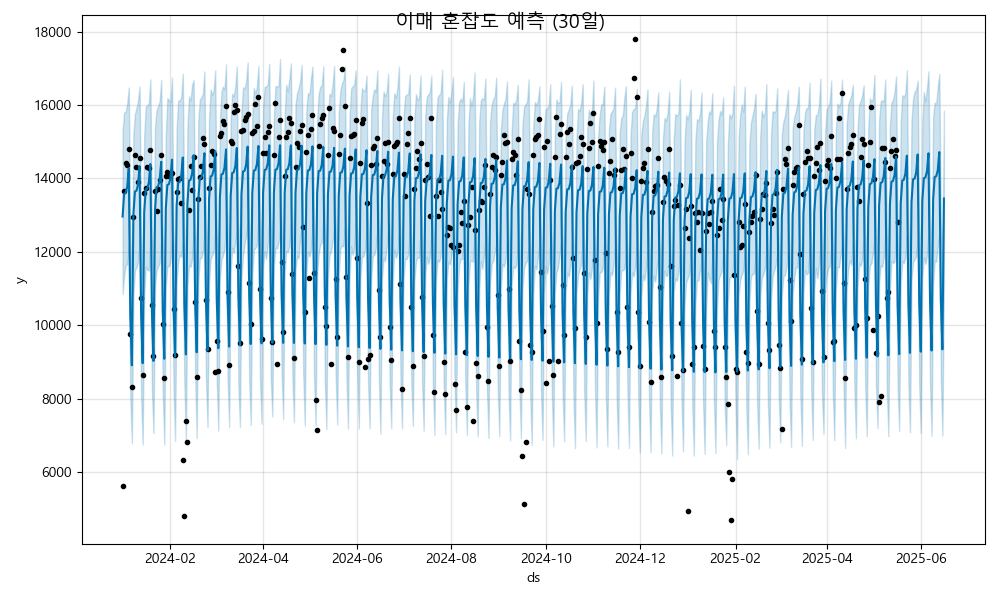

The table this chart was drawn from, first rows:
ds, yhat, yhat_lower, yhat_upper
2024-01-01, 12963, 10849, 15308
2024-01-02, 13585, 11354, 15801
2024-01-03, 13607, 11633, 15810
2024-01-04, 13776, 11660, 16043
2024-01-05, 14275, 12141, 16477
2024-01-06, 10242, 7993, 12514
2024-01-07, 8910, 6786, 11092
2024-01-08, 13022, 10819, 15213
2024-01-09, 13645, 11510, 15766
2024-01-10, 13666, 11572, 15926
2024-01-11, 13835, 11731, 16116
2024-01-12, 14335, 12250, 16505
2024-01-13, 10301, 8050, 12591
2024-01-14, 8969, 6749, 11224
2024-01-15, 13081, 10812, 15154
2024-01-16, 13704, 11597, 15950
2024-01-17, 13726, 11516, 15993
2024-01-18, 13894, 11490, 16053
2024-01-19, 14394, 12287, 16698
2024-01-20, 10361, 8236, 12497
2024-01-21, 9028, 7062, 11457
2024-01-22, 13141, 11053, 15409
2024-01-23, 13763, 11507, 15856
2024-01-24, 13785, 11598, 15968
2024-01-25, 13954, 11704, 16101
2024-01-26, 14453, 12300, 16691
2024-01-27, 10420, 8195, 12697
2024-01-28, 9088, 6754, 11409
2024-01-29, 13200, 11049, 15200
2024-01-30, 13823, 11607, 16188
2024-01-31, 13844, 11610, 16132
2024-02-01, 14013, 11739, 16086
2024-02-02, 14513, 12327, 16750
2024-02-03, 10480, 8275, 12639
2024-02-04, 9147, 6848, 11314
2024-02-05, 13259, 11147, 15361
2024-02-06, 13882, 11726, 16125
2024-02-07, 13904, 11921, 16119
2024-02-08, 14072, 11865, 16209
2024-02-09, 14572, 12291, 16854
2024-02-10, 10539, 8410, 12829
2024-02-11, 9207, 6848, 11326
2024-02-12, 13319, 11050, 15404
2024-02-13, 13942, 11643, 16236
2024-02-14, 13963, 11588, 16121
2024-02-15, 14132, 11801, 16544
2024-02-16, 14632, 12542, 16677
2024-02-17, 10598, 8589, 12793
2024-02-18, 9266, 6926, 11445
2024-02-19, 13378, 11162, 15529
2024-02-20, 14000, 11812, 16147
2024-02-21, 14021, 11841, 16207
2024-02-22, 14189, 11984, 16308
2024-02-23, 14688, 12518, 16914
2024-02-24, 10654, 8542, 12753
2024-02-25, 9321, 7232, 11660
2024-02-26, 13432, 11142, 15623
2024-02-27, 14055, 11806, 16427
2024-02-28, 14076, 11899, 16276
2024-02-29, 14244, 12002, 16401
... 473 more rows
